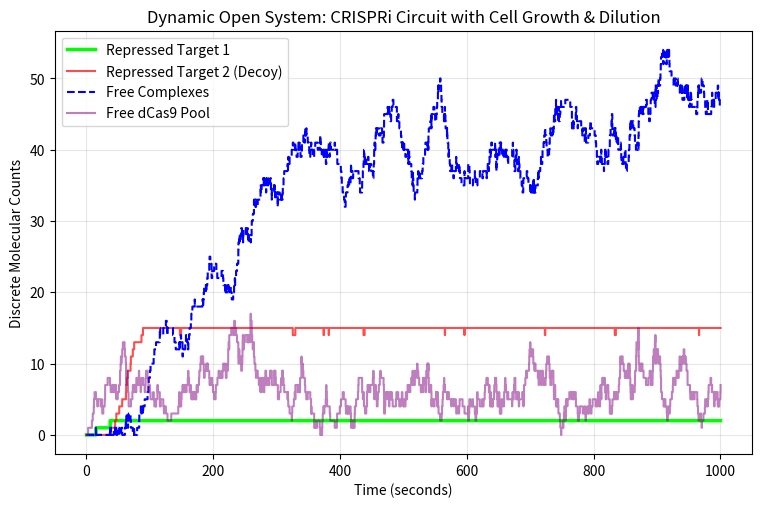

Recreate this plot in Python.
import numpy as np
import matplotlib.pyplot as plt

# 1. Time parameters (extended to watch steady-state formation)
t = 0.0
t_max = 1000.0

# 2. Binding Kinetics (The Rescued Circuit)
k_form = 0.002
k_on1 = 0.5      # Target 1 (Strong)
k_off1 = 0.0001
k_on2 = 0.05     # Target 2 (Weak Decoy)
k_off2 = 0.001

# 3. Dynamic Cell Kinetics (Birth and Death)
k_tx_dcas9 = 0.5  # New dCas9 produced per second
k_tx_sgrna = 0.7  # New sgRNA produced per second
k_deg = 0.01      # Dilution rate due to cell growth

# 4. Initial Molecular Counts (Starting from a completely empty cell)
dcas9, sgrna, C = 0, 0, 0
T1, R1 = 2, 0
T2, R2 = 15, 0

# 5. Data Storage
time_points = [t]
T1_points = [R1]
T2_points = [R2]
C_points = [C]
dcas9_points = [dcas9] # Track free dCas9 production
# 6. The Open-System Gillespie Engine
np.random.seed(42)
while t < t_max:
    # 1-5: Circuit Binding Kinetics
    a1 = k_form * dcas9 * sgrna       # Form complex
    a2 = k_on1 * C * T1               # Bind Target 1
    a3 = k_off1 * R1                  # Unbind Target 1
    a4 = k_on2 * C * T2               # Bind Target 2
    a5 = k_off2 * R2                  # Unbind Target 2
    
    # 6-10: Cell Birth & Death Kinetics
    a6 = k_tx_dcas9                   # Produce dCas9 (Zero-order)
    a7 = k_tx_sgrna                   # Produce sgRNA (Zero-order)
    a8 = k_deg * dcas9                # Degrade free dCas9 (First-order)
    a9 = k_deg * sgrna                # Degrade free sgRNA (First-order)
    a10 = k_deg * C                   # Degrade free Complex (First-order)
    
    props = np.array([a1, a2, a3, a4, a5, a6, a7, a8, a9, a10])
    a_0 = np.sum(props)
    
    if a_0 <= 0:
        break
        
    r1, r2 = np.random.random(2)
    tau = -np.log(r1) / a_0
    t += tau
    
    reaction_probs = props / a_0
    cumulative_probs = np.cumsum(reaction_probs)
    reaction_index = np.searchsorted(cumulative_probs, r2)
    
    # Execute winning reaction
    if reaction_index == 0:    # Form complex
        dcas9 -= 1
        sgrna -= 1
        C += 1
    elif reaction_index == 1:  # Bind T1
        C -= 1
        T1 -= 1
        R1 += 1
    elif reaction_index == 2:  # Unbind T1
        C += 1
        T1 += 1
        R1 -= 1
    elif reaction_index == 3:  # Bind T2
        C -= 1
        T2 -= 1
        R2 += 1
    elif reaction_index == 4:  # Unbind T2
        C += 1
        T2 += 1
        R2 -= 1
    elif reaction_index == 5:  # Produce dCas9
        dcas9 += 1
    elif reaction_index == 6:  # Produce sgRNA
        sgrna += 1
    elif reaction_index == 7:  # Degrade dCas9
        dcas9 -= 1
    elif reaction_index == 8:  # Degrade sgRNA
        sgrna -= 1
    elif reaction_index == 9:  # Degrade Complex
        C -= 1
        
    # Record states
    time_points.append(t)
    T1_points.append(R1)
    T2_points.append(R2)
    C_points.append(C)
    dcas9_points.append(dcas9)

# 7. Plotting the Open System Dynamics (OUTSIDE THE LOOP)
plt.figure(figsize=(9, 5.5))
plt.step(time_points, T1_points, where='post', label='Repressed Target 1', color='#00ff00', linewidth=2.5)
plt.step(time_points, T2_points, where='post', label='Repressed Target 2 (Decoy)', color='#ff0000', linewidth=1.5, alpha=0.7)
plt.step(time_points, C_points, where='post', label='Free Complexes', color='blue', linestyle='--', linewidth=1.5)
plt.step(time_points, dcas9_points, where='post', label='Free dCas9 Pool', color='purple', alpha=0.5)

plt.xlabel('Time (seconds)')
plt.ylabel('Discrete Molecular Counts')
plt.title('Dynamic Open System: CRISPRi Circuit with Cell Growth & Dilution')
plt.legend(loc='upper left')
plt.grid(True, alpha=0.3)
plt.show()
